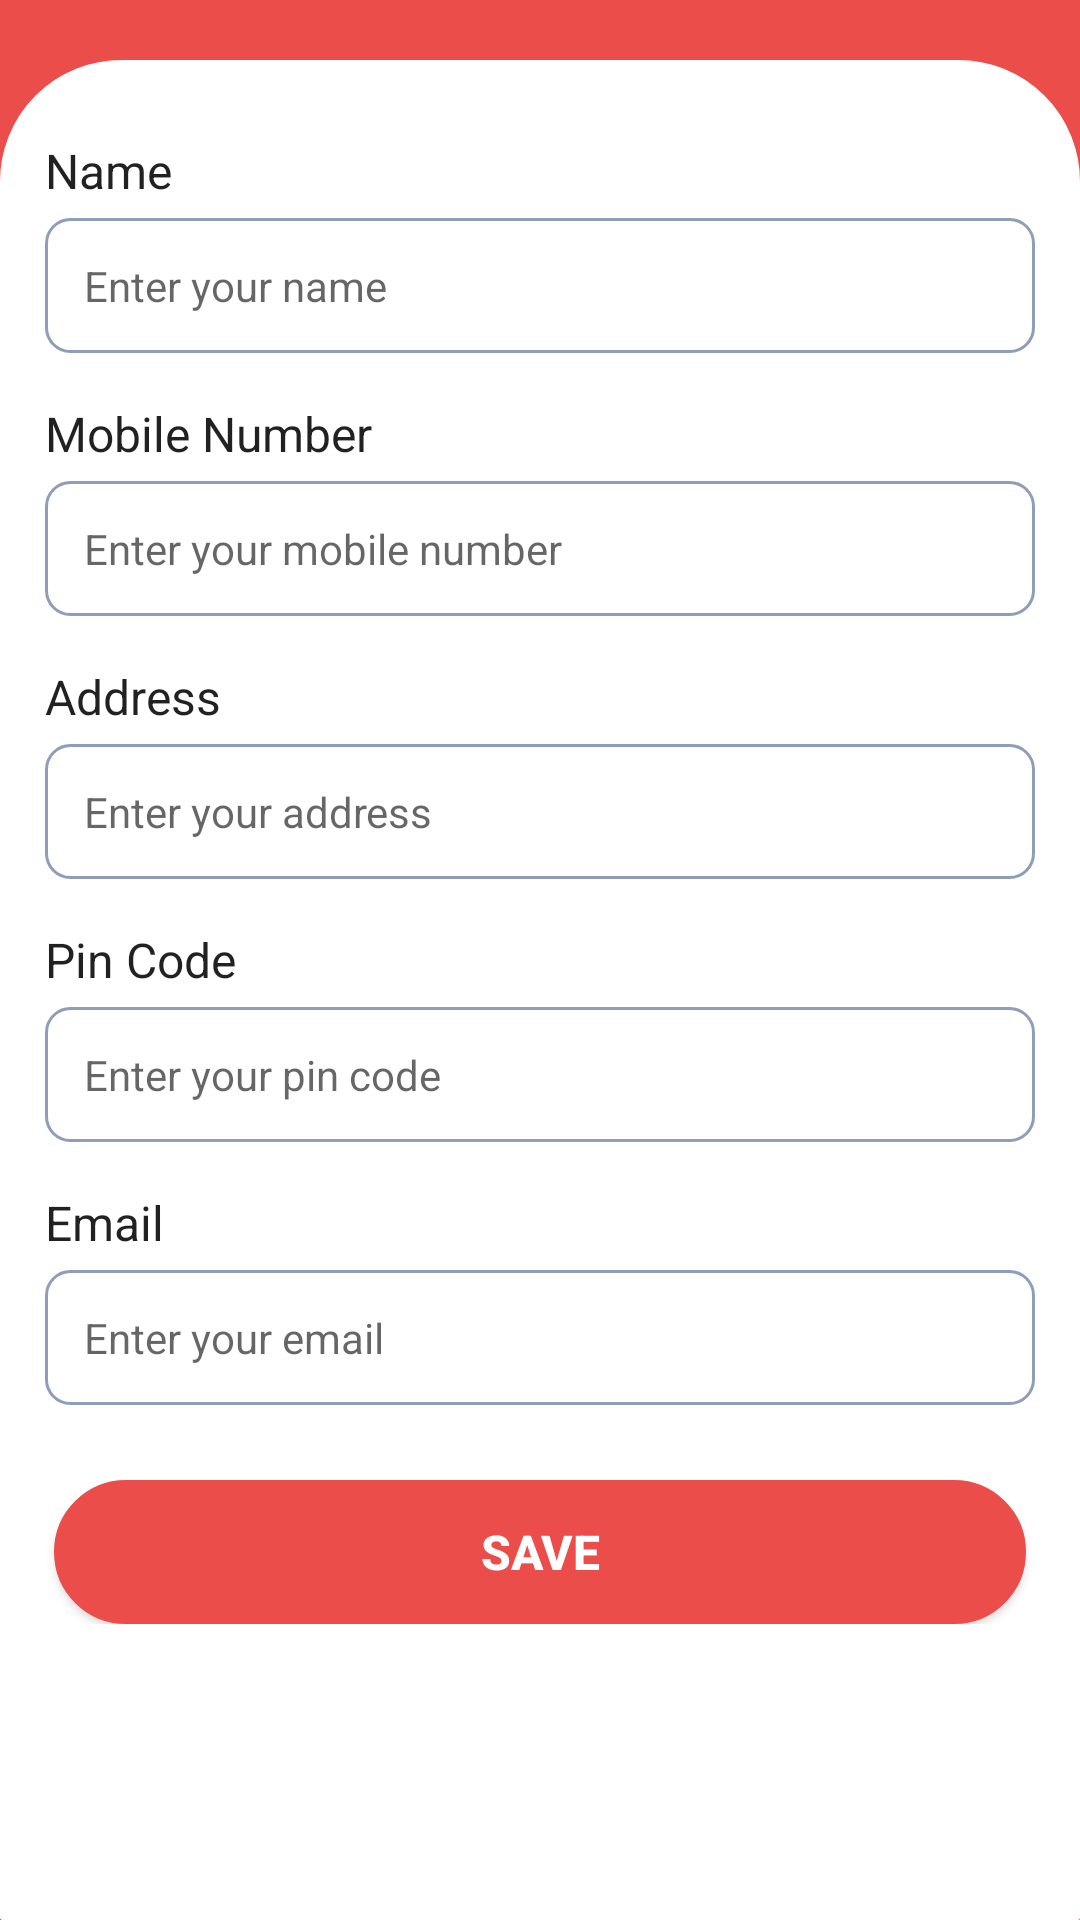

Reconstruct the res/layout file that produces this screen, plus the resources it refers to.
<!-- AndroidManifest.xml: application theme AppTheme -->
<!-- res/layout/activity_user_detail.xml -->
<?xml version="1.0" encoding="utf-8"?>
<layout
    xmlns:android="http://schemas.android.com/apk/res/android">

    <RelativeLayout
        android:id="@+id/linRoot"
        android:layout_width="match_parent"
        android:layout_height="match_parent"
        android:orientation="vertical"
        android:background="@color/colorPrimary">

        <androidx.core.widget.NestedScrollView
            android:layout_width="match_parent"
            android:layout_height="match_parent"
            android:layout_marginTop="@dimen/d20"
            android:background="@drawable/bg_common_top_corner">

            <LinearLayout
                android:id="@+id/linear_main"
                android:layout_width="match_parent"
                android:layout_height="match_parent"
                android:layout_margin="@dimen/d10"
                android:orientation="vertical">

                
                <TextView
                    android:id="@+id/lblName"
                    style="@style/TextStyleNormal"
                    android:layout_width="match_parent"
                    android:layout_height="wrap_content"
                    android:text="@string/Name"
                    android:layout_marginTop="@dimen/d16"
                    android:layout_marginStart="@dimen/d5"
                    android:textAlignment="viewStart" />

                <LinearLayout
                    android:id="@+id/llName"
                    android:layout_width="match_parent"
                    android:layout_height="wrap_content"
                    android:layout_marginTop="@dimen/d5"
                    android:layout_marginStart="@dimen/d5"
                    android:layout_marginEnd="@dimen/d5"
                    android:orientation="vertical">

                    <EditText
                        android:id="@+id/edtNane"
                        style="@style/TextCommonForm"
                        android:layout_width="match_parent"
                        android:layout_height="wrap_content"
                        android:autofillHints="Enter your name"
                        android:background="@drawable/bg_rounded_border_gradient"
                        android:hint="@string/enter_name"
                        android:inputType="text"
                        android:maxLength="50"
                        android:padding="@dimen/d13"
                        android:textAlignment="viewStart"/>
                </LinearLayout>

                
                <TextView
                    android:id="@+id/lblNumber"
                    style="@style/TextStyleNormal"
                    android:layout_width="match_parent"
                    android:layout_height="wrap_content"
                    android:text="@string/MobileNumber"
                    android:layout_marginTop="@dimen/d16"
                    android:layout_marginStart="@dimen/d5"
                    android:textAlignment="viewStart" />

                <LinearLayout
                    android:id="@+id/llNumber"
                    android:layout_width="match_parent"
                    android:layout_height="wrap_content"
                    android:layout_marginTop="@dimen/d5"
                    android:layout_marginStart="@dimen/d5"
                    android:layout_marginEnd="@dimen/d5"
                    android:orientation="vertical">

                    <EditText
                        android:id="@+id/edtNumber"
                        style="@style/TextCommonForm"
                        android:layout_width="match_parent"
                        android:layout_height="wrap_content"
                        android:autofillHints="Enter your mobile number"
                        android:background="@drawable/bg_rounded_border_gradient"
                        android:hint="@string/enter_mobile"
                        android:inputType="number"
                        android:padding="@dimen/d13"
                        android:maxLength="10"
                        android:textAlignment="viewStart"/>
                </LinearLayout>

                
                <TextView
                    android:id="@+id/lblAddress"
                    style="@style/TextStyleNormal"
                    android:layout_width="match_parent"
                    android:layout_height="wrap_content"
                    android:text="@string/Address"
                    android:layout_marginTop="@dimen/d16"
                    android:layout_marginStart="@dimen/d5"
                    android:textAlignment="viewStart" />

                <LinearLayout
                    android:id="@+id/llAddress"
                    android:layout_width="match_parent"
                    android:layout_height="wrap_content"
                    android:layout_marginStart="@dimen/d5"
                    android:layout_marginEnd="@dimen/d5"
                    android:layout_marginTop="@dimen/d5"
                    android:orientation="vertical">

                    <EditText
                        android:id="@+id/edtAddress"
                        style="@style/TextCommonForm"
                        android:layout_width="match_parent"
                        android:layout_height="wrap_content"
                        android:autofillHints="Enter your address"
                        android:background="@drawable/bg_rounded_border_gradient"
                        android:hint="@string/enter_address"
                        android:inputType="text|textMultiLine"
                        android:lineSpacingExtra="5sp"
                        android:maxLines="5"
                        android:maxLength="250"
                        android:padding="@dimen/d13"
                        android:textAlignment="viewStart" />
                </LinearLayout>

                
                <TextView
                    android:id="@+id/lblPinCode"
                    style="@style/TextStyleNormal"
                    android:layout_width="match_parent"
                    android:layout_height="wrap_content"
                    android:layout_marginTop="@dimen/d16"
                    android:text="@string/PinCode"
                    android:layout_marginStart="@dimen/d5"
                    android:textAlignment="viewStart" />

                <LinearLayout
                    android:id="@+id/llPinCode"
                    android:layout_width="match_parent"
                    android:layout_height="wrap_content"
                    android:layout_marginStart="@dimen/d5"
                    android:layout_marginEnd="@dimen/d5"
                    android:orientation="vertical"
                    android:layout_marginTop="@dimen/d5">

                    <EditText
                        android:id="@+id/edtPinCode"
                        style="@style/TextCommonForm"
                        android:layout_width="match_parent"
                        android:layout_height="wrap_content"
                        android:autofillHints="Enter your pin code"
                        android:background="@drawable/bg_rounded_border_gradient"
                        android:hint="@string/enter_pincode"
                        android:inputType="number"
                        android:maxLines="1"
                        android:maxLength="6"
                        android:padding="@dimen/d13"
                        android:textAlignment="viewStart" />
                </LinearLayout>

                
                <TextView
                    android:id="@+id/lblEmail"
                    style="@style/TextStyleNormal"
                    android:layout_width="match_parent"
                    android:layout_height="wrap_content"
                    android:layout_marginTop="@dimen/d16"
                    android:layout_marginStart="@dimen/d5"
                    android:text="@string/Email"
                    android:textAlignment="viewStart" />

                <LinearLayout
                    android:id="@+id/llEmail"
                    android:layout_width="match_parent"
                    android:layout_height="wrap_content"
                    android:layout_marginStart="@dimen/d5"
                    android:layout_marginEnd="@dimen/d5"
                    android:orientation="vertical"
                    android:layout_marginTop="@dimen/d5">

                    <EditText
                        android:id="@+id/edtEmail"
                        style="@style/TextCommonForm"
                        android:layout_width="match_parent"
                        android:layout_height="wrap_content"
                        android:autofillHints="Enter your email"
                        android:background="@drawable/bg_rounded_border_gradient"
                        android:hint="@string/enter_email"
                        android:inputType="textEmailAddress"
                        android:maxLines="1"
                        android:maxLength="50"
                        android:padding="@dimen/d13"
                        android:textAlignment="viewStart" />
                </LinearLayout>

                <Button
                    android:id="@+id/btnSave"
                    android:layout_width="match_parent"
                    android:layout_height="wrap_content"
                    android:layout_marginTop="@dimen/d25"
                    android:layout_marginEnd="@dimen/d8"
                    android:layout_marginStart="@dimen/d8"
                    android:background="@drawable/btn_rounded_main"
                    android:layout_gravity="bottom"
                    android:textSize="@dimen/s16"
                    android:textStyle="bold"
                    android:textColor="@color/white"
                    android:text="@string/Save">
                </Button>

            </LinearLayout>
        </androidx.core.widget.NestedScrollView>
        <ProgressBar
            android:id="@+id/progressBar"
            android:layout_width="wrap_content"
            android:layout_height="wrap_content"
            android:padding="10dp"
            android:indeterminate="true"
            android:indeterminateTint="@color/colorPrimaryDark"
            android:layout_centerInParent="true"
            android:visibility="gone">
        </ProgressBar>
    </RelativeLayout>
</layout>
<!-- resources referenced by this layout -->
<resources>
  <color name="colorPrimary">#eb4d4a</color>
  <color name="colorPrimaryDark">#eb4d4a</color>
  <color name="white">#ffffff</color>
  <dimen name="d10">10dp</dimen>
  <dimen name="d13">13dp</dimen>
  <dimen name="d16">16dp</dimen>
  <dimen name="d20">20dp</dimen>
  <dimen name="d25">25dp</dimen>
  <dimen name="d5">5dp</dimen>
  <dimen name="d8">8dp</dimen>
  <dimen name="s16">16sp</dimen>
  <!-- drawable bg_common_top_corner (drawable) -->
  <shape
      xmlns:android="http://schemas.android.com/apk/res/android">
      <solid
          android:color="@color/white" />
  
      <stroke
          android:width="1dp"
          android:color="@color/white" />
  
      <corners
          android:topLeftRadius="40dp"
          android:topRightRadius="40dp"
          android:bottomLeftRadius="0.1dp"
          android:bottomRightRadius="0.1dp"/>
  </shape>
  <!-- drawable bg_rounded_border_gradient (drawable) -->
  <?xml version="1.0" encoding="utf-8"?>
  <shape
      xmlns:android="http://schemas.android.com/apk/res/android"
      android:shape="rectangle"
      android:padding="15dp">
  
      <solid android:color="#FFFFFF"/>
  
      <corners
          android:bottomRightRadius="8dp"
          android:bottomLeftRadius="8dp"
          android:topLeftRadius="8dp"
          android:topRightRadius="8dp"/>
  
      <stroke
          android:width="1dip"
          android:color="@color/textColor" />
  </shape>
  <!-- drawable btn_rounded_main (drawable) -->
  <shape xmlns:android="http://schemas.android.com/apk/res/android">
      <solid
          android:color="@color/colorPrimary" />
  
      <stroke
          android:width="2dp"
          android:color="@color/colorPrimary"/>
  
      <corners
          android:topLeftRadius="25dp"
          android:topRightRadius="25dp"
          android:bottomLeftRadius="25dp"
          android:bottomRightRadius="25dp"/>
  </shape>
  <string name="Address">Address</string>
  <string name="Email">Email</string>
  <string name="MobileNumber">Mobile Number</string>
  <string name="Name">Name</string>
  <string name="PinCode">Pin Code</string>
  <string name="Save">Save</string>
  <string name="enter_address">Enter your address</string>
  <string name="enter_email">Enter your email</string>
  <string name="enter_mobile">Enter your mobile number</string>
  <string name="enter_name">Enter your name</string>
  <string name="enter_pincode">Enter your pin code</string>
  <style name="TextCommonForm" parent="TextAppearance.AppCompat">
          <item name="android:textSize">14sp</item>
          <item name="textColor">@color/textColor</item>
      </style>
  <style name="TextStyleNormal" parent="TextAppearance.AppCompat">
          <item name="android:textSize">16sp</item>
          <item name="textColor">@color/text_normal</item>
      </style>
  <style name="AppTheme" parent="Theme.AppCompat.Light.DarkActionBar">
          
          <item name="colorPrimary">@color/colorPrimary</item>
          <item name="colorPrimaryDark">@color/colorPrimaryDark</item>
          <item name="colorAccent">@color/colorAccent</item>
      </style>
  <color name="textColor">#909DB8</color>
  <color name="text_normal">#2d2c2c</color>
  <color name="colorAccent">#ff8076</color>
</resources>
